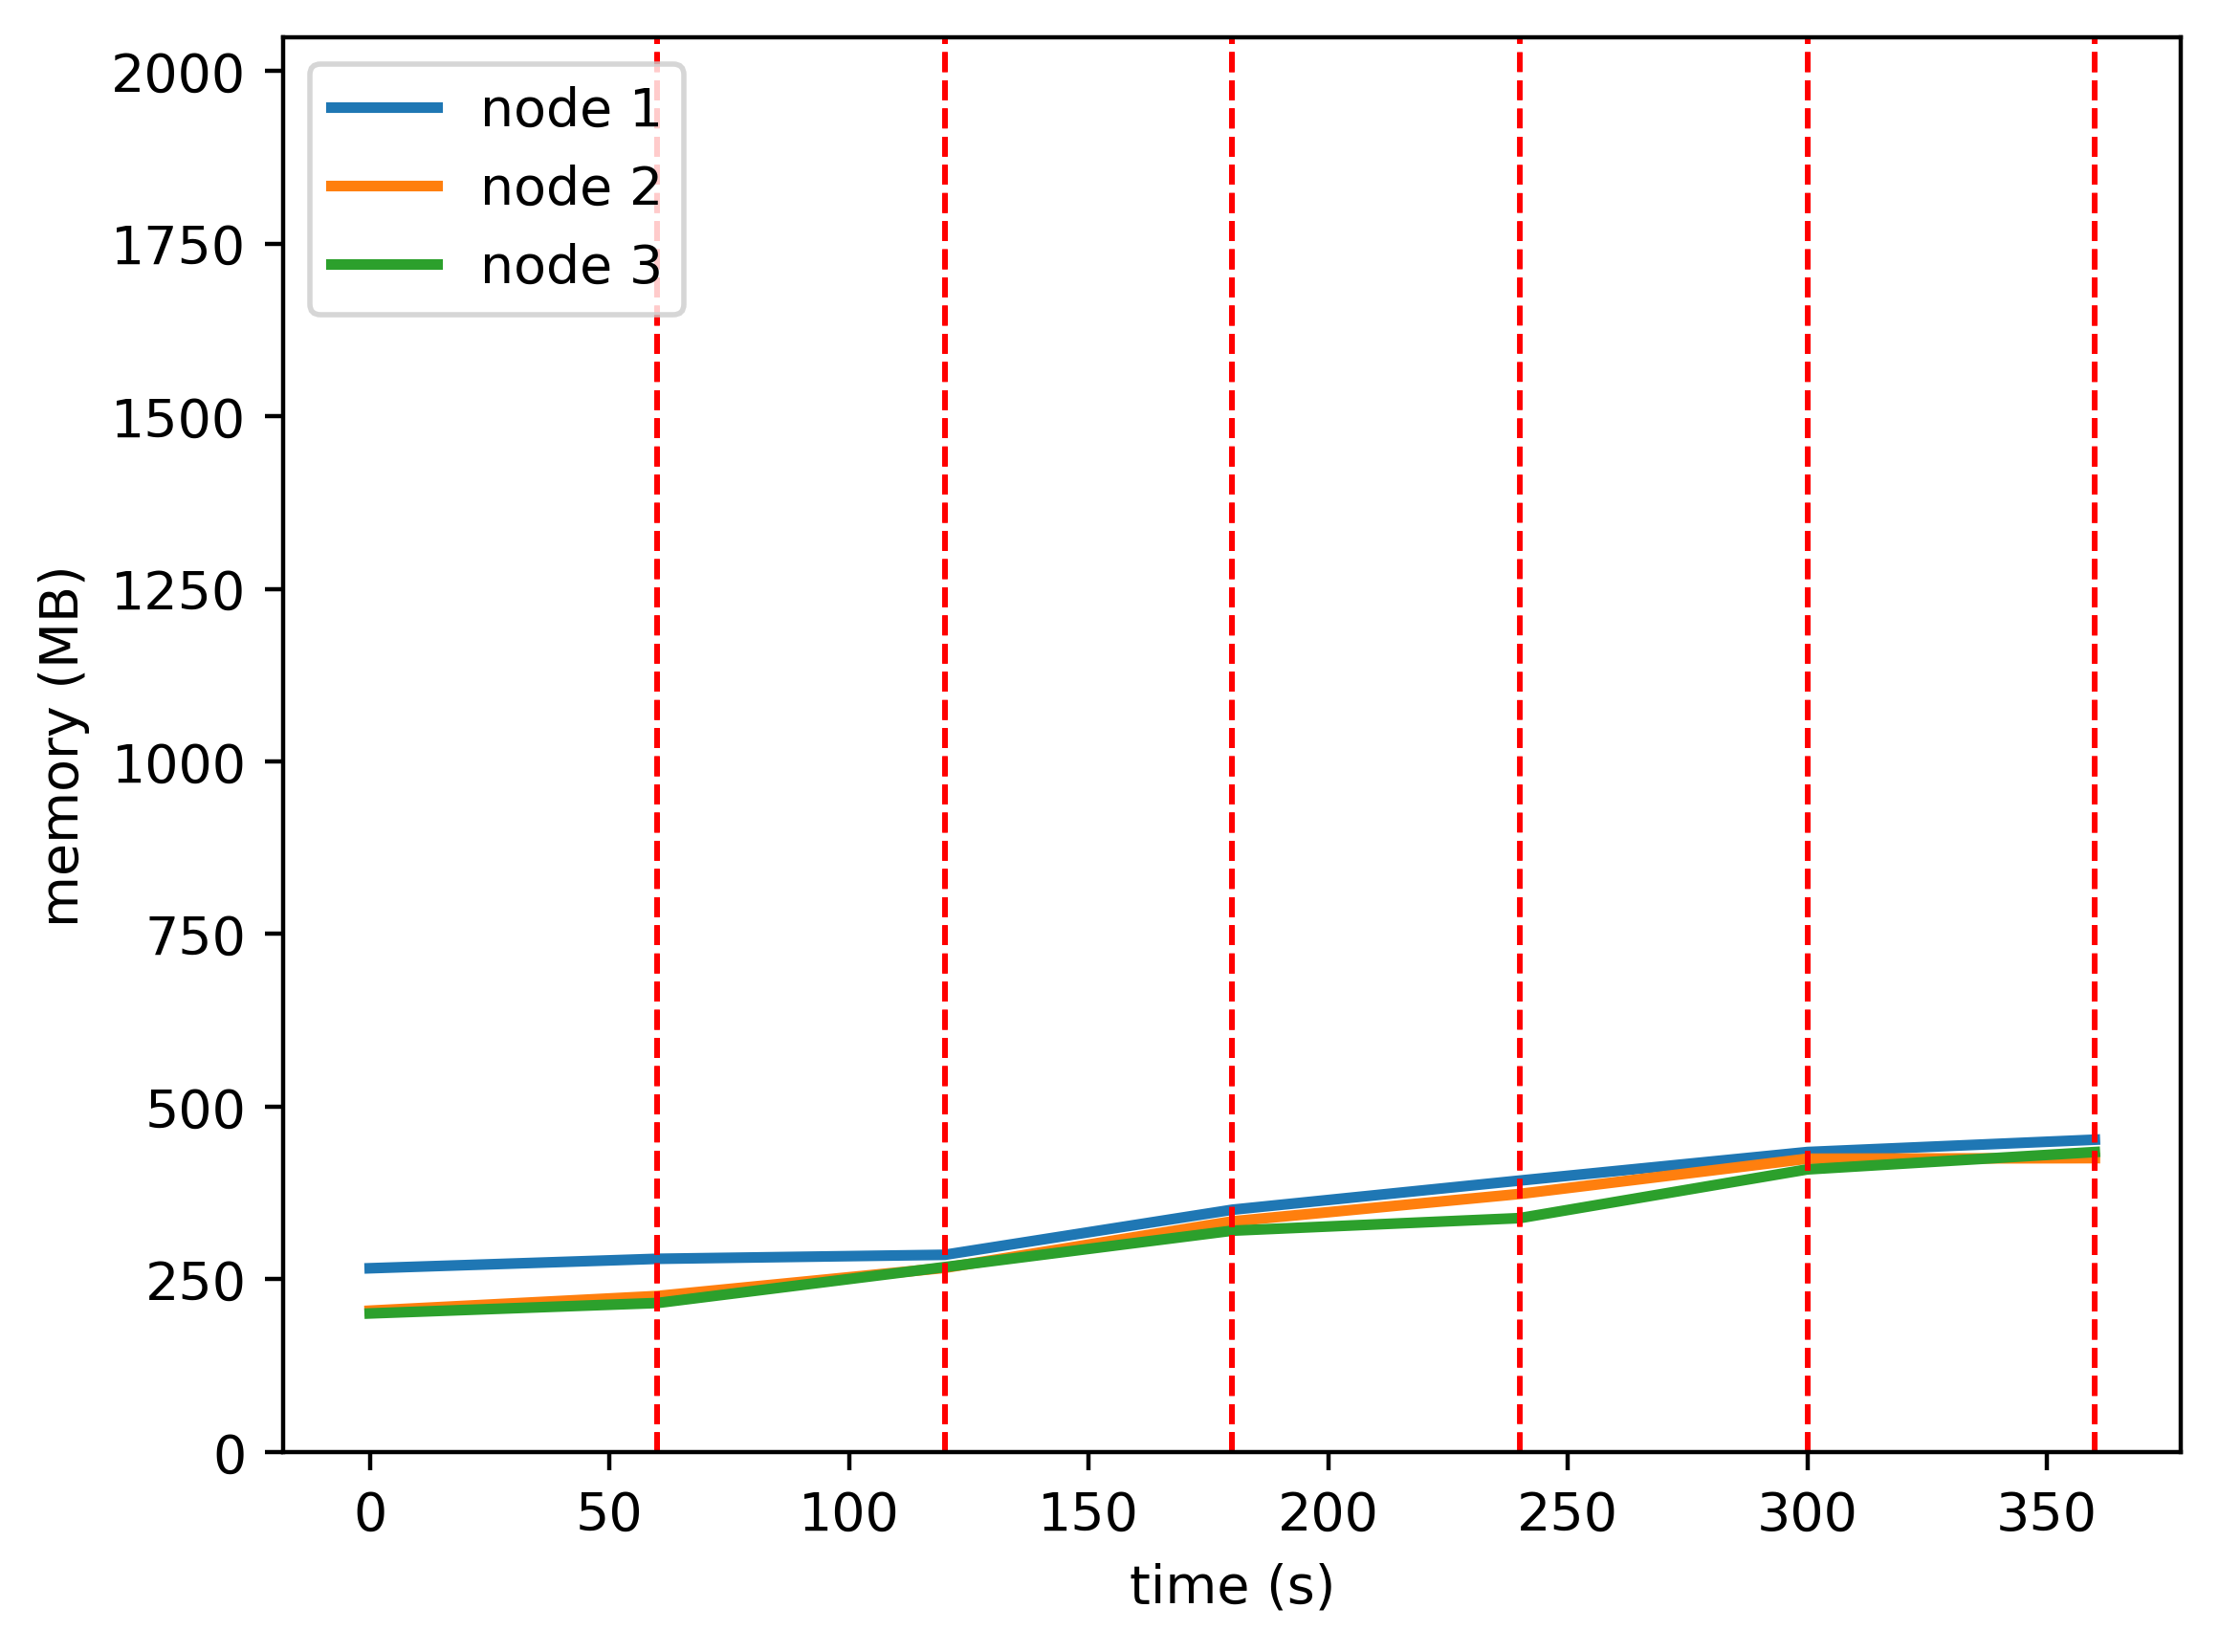

Values plotted in this chart, from the file beside it:
timestamp, ppgcc-m02, ppgcc-m02 pod amount, ppgcc-m03, ppgcc-m03 pod amount, ppgcc-m04, ppgcc-m04 pod amount
0, 272432, 2, 209524, 2, 205424, 2
60, 286448, 2, 231252, 2, 220904, 2
120, 292384, 2, 272996, 2, 274144, 2
180, 359224, 2, 341984, 2, 328160, 2
240, 402492, 2, 382652, 2, 346796, 2
300, 444784, 2, 434840, 2, 419036, 2
360, 463092, 2, 435712, 2, 444780, 2
